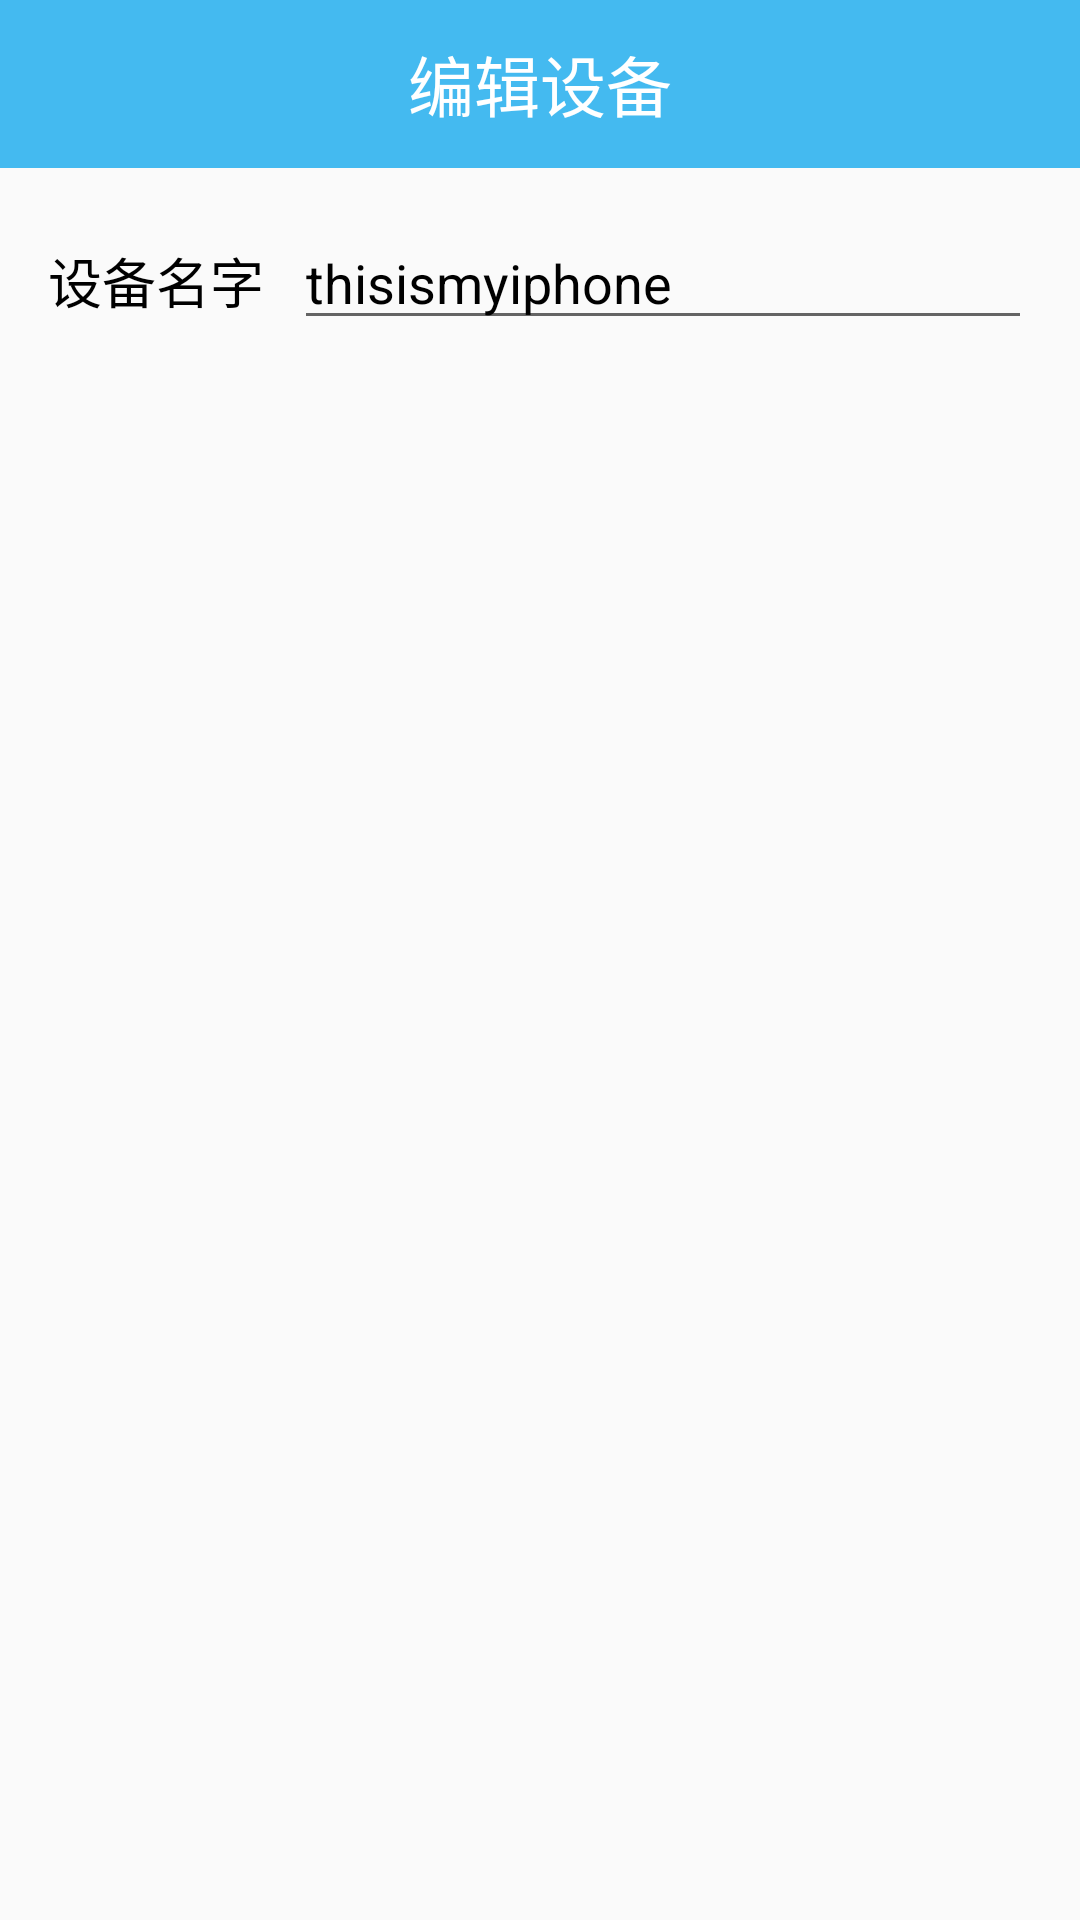

Here is an Android app screen rendered from its layout file. Give the layout XML and the strings, colors and styles it references.
<!-- AndroidManifest.xml: application theme AppTheme -->
<!-- res/layout/edit.xml -->
<?xml version="1.0" encoding="utf-8"?>
<LinearLayout xmlns:android="http://schemas.android.com/apk/res/android"
    xmlns:app="http://schemas.android.com/apk/res-auto"
    android:orientation="vertical"
    android:layout_width="match_parent"
    android:layout_height="match_parent">
    <RelativeLayout
        android:layout_width="match_parent"
        android:layout_height="?attr/actionBarSize">
    <android.support.v7.widget.Toolbar
        android:id="@+id/toolbar_edit"
        android:layout_width="match_parent"
        android:layout_height="?attr/actionBarSize"
        android:background="?attr/colorPrimary"
        app:theme="@style/ToolbarTheme"
        app:popupTheme="@style/AppTheme.PopupOverlay">
    </android.support.v7.widget.Toolbar>
        <TextView
            android:layout_width="wrap_content"
            android:layout_height="wrap_content"
            android:text="编辑设备"
            android:layout_centerInParent="true"
            android:textColor="@color/colorWhite"
            android:textSize="22sp"/>
    </RelativeLayout>
    <LinearLayout
        android:layout_width="match_parent"
        android:layout_height="60dp"
        android:orientation="horizontal">
        <TextView
            android:layout_width="0dp"
            android:layout_weight="1"
            android:layout_height="wrap_content"
            android:text="设备名字"
            android:textSize="18sp"
            android:layout_marginTop="16dp"
            android:textColor="@color/colorPrimaryDark"
            android:layout_marginLeft="16dp"/>
        <EditText
            android:id="@+id/edit_name"
            android:layout_width="0dp"
            android:layout_weight="3"
            android:layout_marginTop="16dp"
            android:layout_height="wrap_content"
            android:textColor="@color/colorPrimaryDark"
            android:textSize="18sp"
            android:layout_marginRight="16dp"
            android:maxLength="14"
            android:maxLines="1"
            android:singleLine="true"
            android:imeOptions="actionDone"
            android:text="thisismyiphonethisismyiphonethisismyiphone"/>
    </LinearLayout>


</LinearLayout>
<!-- resources referenced by this layout -->
<resources>
  <color name="colorPrimaryDark">#000000</color>
  <color name="colorWhite">#ffffff</color>
  <style name="AppTheme.PopupOverlay" parent="ThemeOverlay.AppCompat.Light" />
  <style name="ToolbarTheme" parent="@style/ThemeOverlay.AppCompat.ActionBar">
          <item name="actionMenuTextColor">@color/colorWhite</item> 
          <item name="android:textSize">18sp</item> 
      </style>
  <style name="AppTheme" parent="Theme.AppCompat.Light.NoActionBar">
          
          <item name="colorPrimary">@color/colorPrimary</item>
          <item name="colorPrimaryDark">@color/colorPrimaryDark</item>
          <item name="colorAccent">@color/colorAccent</item>
          <item name="actionOverflowMenuStyle">@style/CKMenuStyle</item>
      </style>
  <color name="colorPrimary">#44baf0</color>
  <color name="colorAccent">#ffa126</color>
  <style name="CKMenuStyle" parent="@style/Widget.AppCompat.Light.PopupMenu.Overflow">
          <item name="overlapAnchor">false</item>
      </style>
</resources>
